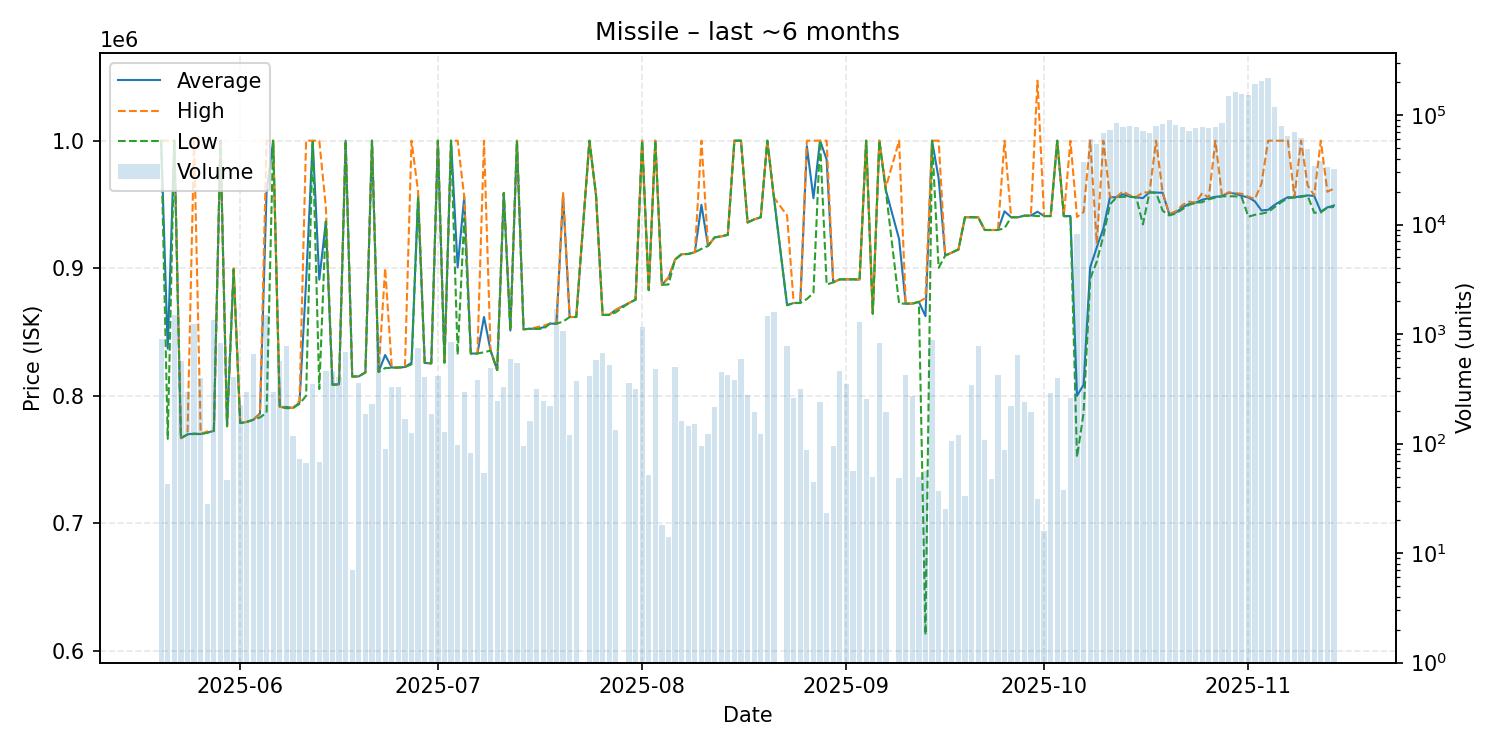

Values plotted in this chart, from the file beside it:
date, average, highest, lowest, order_count, volume
2025-05-20, 1000000, 1000000, 1000000, 6, 898
2025-05-21, 836972, 1000000, 766300, 4, 43
2025-05-22, 1000000, 1000000, 1000000, 7, 1498
2025-05-23, 766900, 766900, 766900, 10, 564
2025-05-24, 769800, 769800, 769800, 10, 297
2025-05-25, 770500, 1000000, 770100, 21, 1223
2025-05-26, 770100, 770300, 770000, 11, 396
2025-05-27, 771314, 772100, 771100, 2, 28
2025-05-28, 772500, 772600, 772500, 20, 1347
2025-05-29, 1000000, 1000000, 1000000, 16, 822
2025-05-30, 776285, 776400, 776100, 3, 46
2025-05-31, 899000, 900000, 899000, 11, 409
2025-06-01, 778700, 778700, 778700, 7, 225
2025-06-02, 779600, 779600, 779600, 7, 298
2025-06-03, 781300, 781400, 781300, 16, 655
2025-06-04, 786200, 786300, 783100, 7, 188
2025-06-05, 959500, 1000000, 786800, 23, 1507
2025-06-06, 1000000, 1000000, 1000000, 9, 293
2025-06-07, 791300, 791300, 791300, 8, 568
2025-06-08, 791300, 791400, 790300, 16, 779
2025-06-09, 790500, 790500, 790500, 4, 118
2025-06-10, 794636, 796200, 793700, 5, 73
2025-06-11, 889584, 1000000, 800100, 4, 67
2025-06-12, 1000000, 1000000, 1000000, 6, 347
2025-06-13, 891116, 1000000, 805400, 4, 68
2025-06-14, 936700, 948000, 936700, 11, 461
2025-06-15, 808800, 809000, 808700, 12, 460
2025-06-16, 809100, 809100, 809100, 7, 402
2025-06-17, 1000000, 1000000, 1000000, 12, 683
2025-06-18, 815100, 815100, 815100, 1, 7
2025-06-19, 815300, 815300, 815300, 12, 356
2025-06-20, 818400, 818400, 818400, 7, 188
2025-06-21, 1000000, 1000000, 1000000, 3, 232
2025-06-22, 818800, 818800, 818800, 14, 946
2025-06-23, 832073, 900000, 821800, 6, 90
2025-06-24, 822200, 822300, 822000, 8, 328
2025-06-25, 822200, 822200, 822200, 7, 326
2025-06-26, 822600, 822600, 822600, 6, 166
2025-06-27, 826000, 1000000, 824700, 5, 124
2025-06-28, 957000, 960000, 954900, 16, 753
2025-06-29, 825800, 825800, 825800, 7, 408
2025-06-30, 825500, 825500, 825500, 5, 188
2025-07-01, 1000000, 1000000, 1000000, 2, 410
2025-07-02, 826100, 826100, 826100, 4, 127
2025-07-03, 1000000, 1000000, 1000000, 7, 841
2025-07-04, 900662, 1000000, 832300, 6, 98
2025-07-05, 956000, 956100, 939000, 10, 297
2025-07-06, 833170, 833200, 833100, 3, 82
2025-07-07, 833200, 833200, 833200, 7, 382
2025-07-08, 861846, 1000000, 834200, 4, 54
2025-07-09, 835500, 835500, 835500, 9, 486
2025-07-10, 820200, 820200, 820200, 3, 245
2025-07-11, 959000, 959000, 959000, 5, 327
2025-07-12, 851200, 851200, 851200, 7, 588
2025-07-13, 1000000, 1000000, 1000000, 13, 539
2025-07-14, 852200, 852200, 852200, 2, 95
2025-07-15, 852600, 852600, 852600, 3, 159
2025-07-16, 852600, 853800, 852600, 6, 314
2025-07-17, 853700, 855000, 852400, 5, 244
2025-07-18, 856600, 856600, 856600, 6, 218
... 115 more rows
